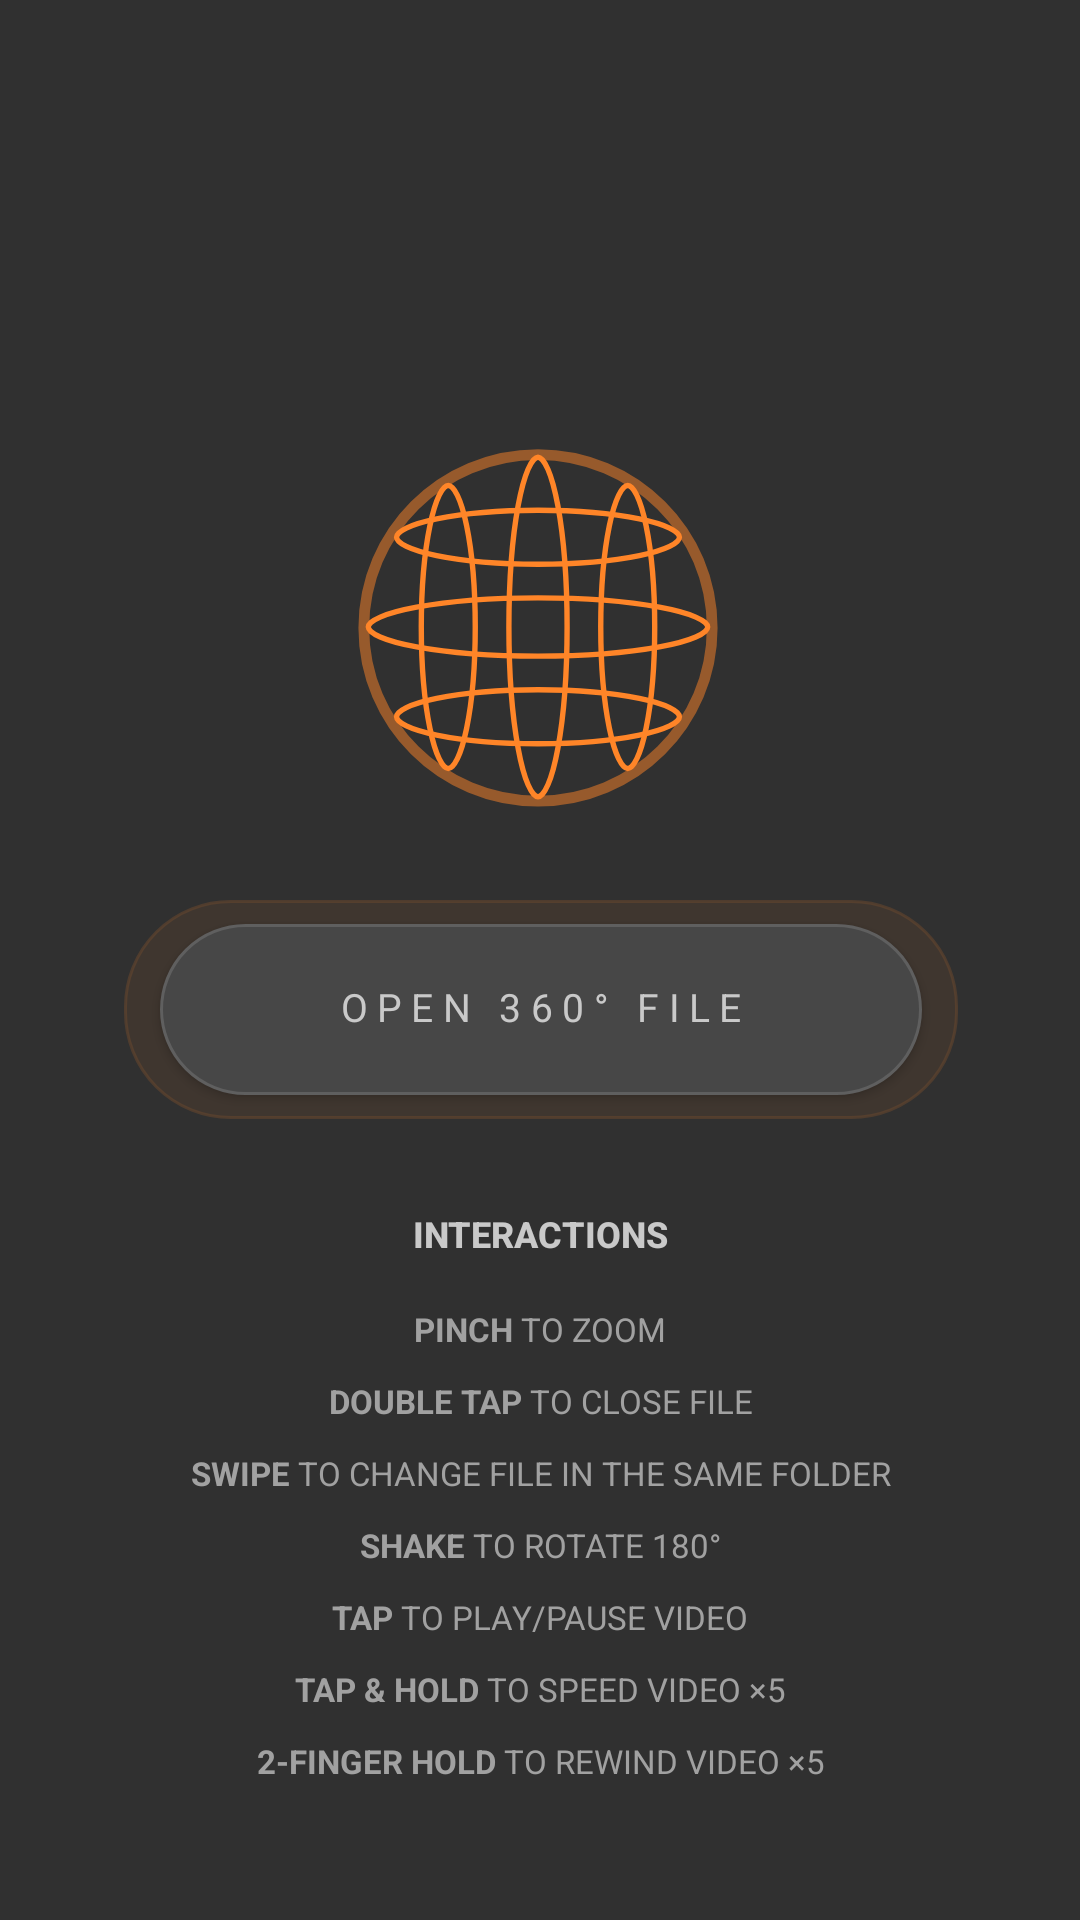

Here is an Android app screen rendered from its layout file. Give the layout XML and the strings, colors and styles it references.
<!-- AndroidManifest.xml: application theme Theme.XReal360Viewer -->
<!-- res/layout/activity_main.xml -->
<?xml version="1.0" encoding="utf-8"?>
<androidx.constraintlayout.widget.ConstraintLayout
    xmlns:android="http://schemas.android.com/apk/res/android"
    xmlns:app="http://schemas.android.com/apk/res-auto"
    android:layout_width="match_parent"
    android:layout_height="match_parent"
    android:background="#303030">

    <ImageView
        android:id="@+id/imgSphereLogo"
        android:layout_width="170dp"
        android:layout_height="170dp"
        android:layout_marginTop="124dp"
        android:contentDescription="@string/app_name"
        android:scaleType="fitCenter"
        android:src="@drawable/logo_360"
        app:layout_constraintEnd_toEndOf="parent"
        app:layout_constraintHorizontal_bias="0.497"
        app:layout_constraintStart_toStartOf="parent"
        app:layout_constraintTop_toTopOf="parent" />

    <TextView
        android:id="@+id/tvInstructionsHeader"
        android:layout_width="0dp"
        android:layout_height="wrap_content"
        android:layout_marginStart="32dp"
        android:layout_marginTop="40dp"
        android:layout_marginEnd="32dp"
        android:fontFamily="sans-serif-medium"
        android:gravity="center"
        android:includeFontPadding="false"
        android:text="@string/main_instructions_header"
        android:textColor="#C9C9C9"
        android:textSize="12sp"
        android:textStyle="bold"
        app:layout_constraintEnd_toEndOf="parent"
        app:layout_constraintHorizontal_bias="0.0"
        app:layout_constraintStart_toStartOf="parent"
        app:layout_constraintTop_toBottomOf="@id/btnPickImage" />

    <View
        android:id="@+id/btnPickImageGlow"
        android:layout_width="278dp"
        android:layout_height="73dp"
        android:layout_marginTop="300dp"
        android:alpha="0.25"
        android:background="@drawable/bg_open_file_button_glow"
        android:elevation="1dp"
        app:layout_constraintEnd_toEndOf="parent"
        app:layout_constraintHorizontal_bias="0.503"
        app:layout_constraintStart_toStartOf="parent"
        app:layout_constraintTop_toTopOf="parent" />

    <androidx.appcompat.widget.AppCompatButton
        android:id="@+id/btnPickImage"
        android:layout_width="254dp"
        android:layout_height="57dp"
        android:layout_marginTop="308dp"
        android:background="@drawable/bg_open_file_button"
        android:elevation="4dp"
        android:fontFamily="sans-serif"
        android:includeFontPadding="false"
        android:letterSpacing="0.24"
        android:minWidth="0dp"
        android:minHeight="0dp"
        android:paddingStart="0dp"
        android:paddingEnd="0dp"
        android:text="@string/open_360_file"
        android:textAllCaps="false"
        android:textColor="#C9C9C9"
        android:textSize="13sp"
        app:layout_constraintEnd_toEndOf="parent"
        app:layout_constraintHorizontal_bias="0.503"
        app:layout_constraintStart_toStartOf="parent"
        app:layout_constraintTop_toTopOf="parent" />

    <LinearLayout
        android:id="@+id/tvInstructions"
        android:layout_width="0dp"
        android:layout_height="wrap_content"
        android:layout_marginStart="32dp"
        android:layout_marginTop="18dp"
        android:layout_marginEnd="32dp"
        android:orientation="vertical"
        android:gravity="center"
        app:layout_constraintEnd_toEndOf="parent"
        app:layout_constraintStart_toStartOf="parent"
        app:layout_constraintTop_toBottomOf="@id/tvInstructionsHeader">

        <TextView
            style="@style/MainInstructionLine"
            android:text="@string/instruction_pinch" />

        <TextView
            style="@style/MainInstructionLine"
            android:layout_marginTop="11dp"
            android:text="@string/instruction_double_tap" />

        <TextView
            style="@style/MainInstructionLine"
            android:layout_marginTop="11dp"
            android:text="@string/instruction_swipe" />

        <TextView
            style="@style/MainInstructionLine"
            android:layout_marginTop="11dp"
            android:text="@string/instruction_shake" />

        <TextView
            style="@style/MainInstructionLine"
            android:layout_marginTop="11dp"
            android:text="@string/instruction_tap" />

        <TextView
            style="@style/MainInstructionLine"
            android:layout_marginTop="11dp"
            android:text="@string/instruction_hold" />

        <TextView
            style="@style/MainInstructionLine"
            android:layout_marginTop="11dp"
            android:text="@string/instruction_two_finger_hold" />

    </LinearLayout>

</androidx.constraintlayout.widget.ConstraintLayout>
<!-- resources referenced by this layout -->
<resources>
  <!-- drawable bg_open_file_button (drawable) -->
  <?xml version="1.0" encoding="utf-8"?>
  <shape xmlns:android="http://schemas.android.com/apk/res/android"
      android:shape="rectangle">
      <solid android:color="#474747" />
      <stroke
          android:width="1dp"
          android:color="#5F5F5F" />
      <corners android:radius="29dp" />
  </shape>
  <!-- drawable bg_open_file_button_glow (drawable) -->
  <?xml version="1.0" encoding="utf-8"?>
  <shape xmlns:android="http://schemas.android.com/apk/res/android"
      android:shape="rectangle">
      <solid android:color="#4DFF8528" />
      <stroke
          android:width="1dp"
          android:color="#99FF8528" />
      <corners android:radius="35dp" />
  </shape>
  <!-- drawable logo_360: vector/xml drawable (drawable, 6150 chars, omitted) -->
  <string name="app_name">XREAL 360° Viewer</string>
  <string name="instruction_double_tap"><b>DOUBLE TAP</b> TO CLOSE FILE</string>
  <string name="instruction_hold"><b>TAP &amp; HOLD</b> TO SPEED VIDEO ×5</string>
  <string name="instruction_pinch"><b>PINCH</b> TO ZOOM</string>
  <string name="instruction_shake"><b>SHAKE</b> TO ROTATE 180°</string>
  <string name="instruction_swipe"><b>SWIPE</b> TO CHANGE FILE IN THE SAME FOLDER</string>
  <string name="instruction_tap"><b>TAP</b> TO PLAY/PAUSE VIDEO</string>
  <string name="instruction_two_finger_hold"><b>2-FINGER HOLD</b> TO REWIND VIDEO ×5</string>
  <string name="main_instructions_header">INTERACTIONS</string>
  <string name="open_360_file">OPEN 360° FILE</string>
  <style name="MainInstructionLine">
          <item name="android:layout_width">match_parent</item>
          <item name="android:layout_height">wrap_content</item>
          <item name="android:fontFamily">sans-serif</item>
          <item name="android:gravity">center</item>
          <item name="android:includeFontPadding">false</item>
          <item name="android:textColor">#A1A1A1</item>
          <item name="android:textSize">11sp</item>
      </style>
  <style name="Theme.XReal360Viewer" parent="Theme.MaterialComponents.DayNight.NoActionBar">
          <item name="colorPrimary">#1A73E8</item>
          <item name="colorPrimaryVariant">#1557B0</item>
          <item name="colorOnPrimary">#FFFFFF</item>
          <item name="android:windowBackground">#000000</item>
      </style>
</resources>
